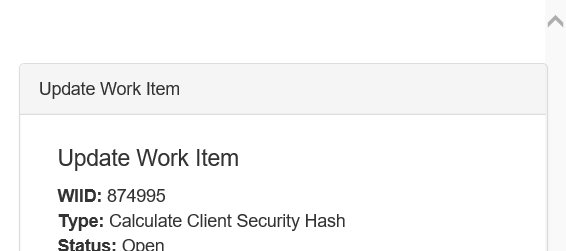
Task: Robotic Enterprise Framework
Workflow: updateWorkItemAMCE

Step 1: Attach Browser 'iexplore.exe ACME' in window 'ACME System 1 - Work Items'

Step 2: type [in_haseCode] into the text box (no picture)

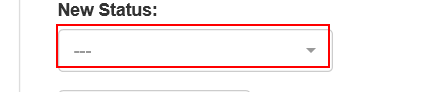
Step 3: click on the button '---'

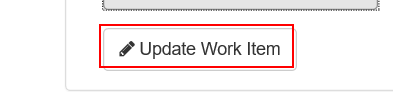
Step 4: click on the button

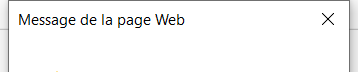
Step 5: Attach Window 'iexplore.exe Message' on the dialog in window 'Message de la page Web' (iexplore.exe)

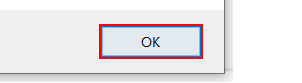
Step 6: click
